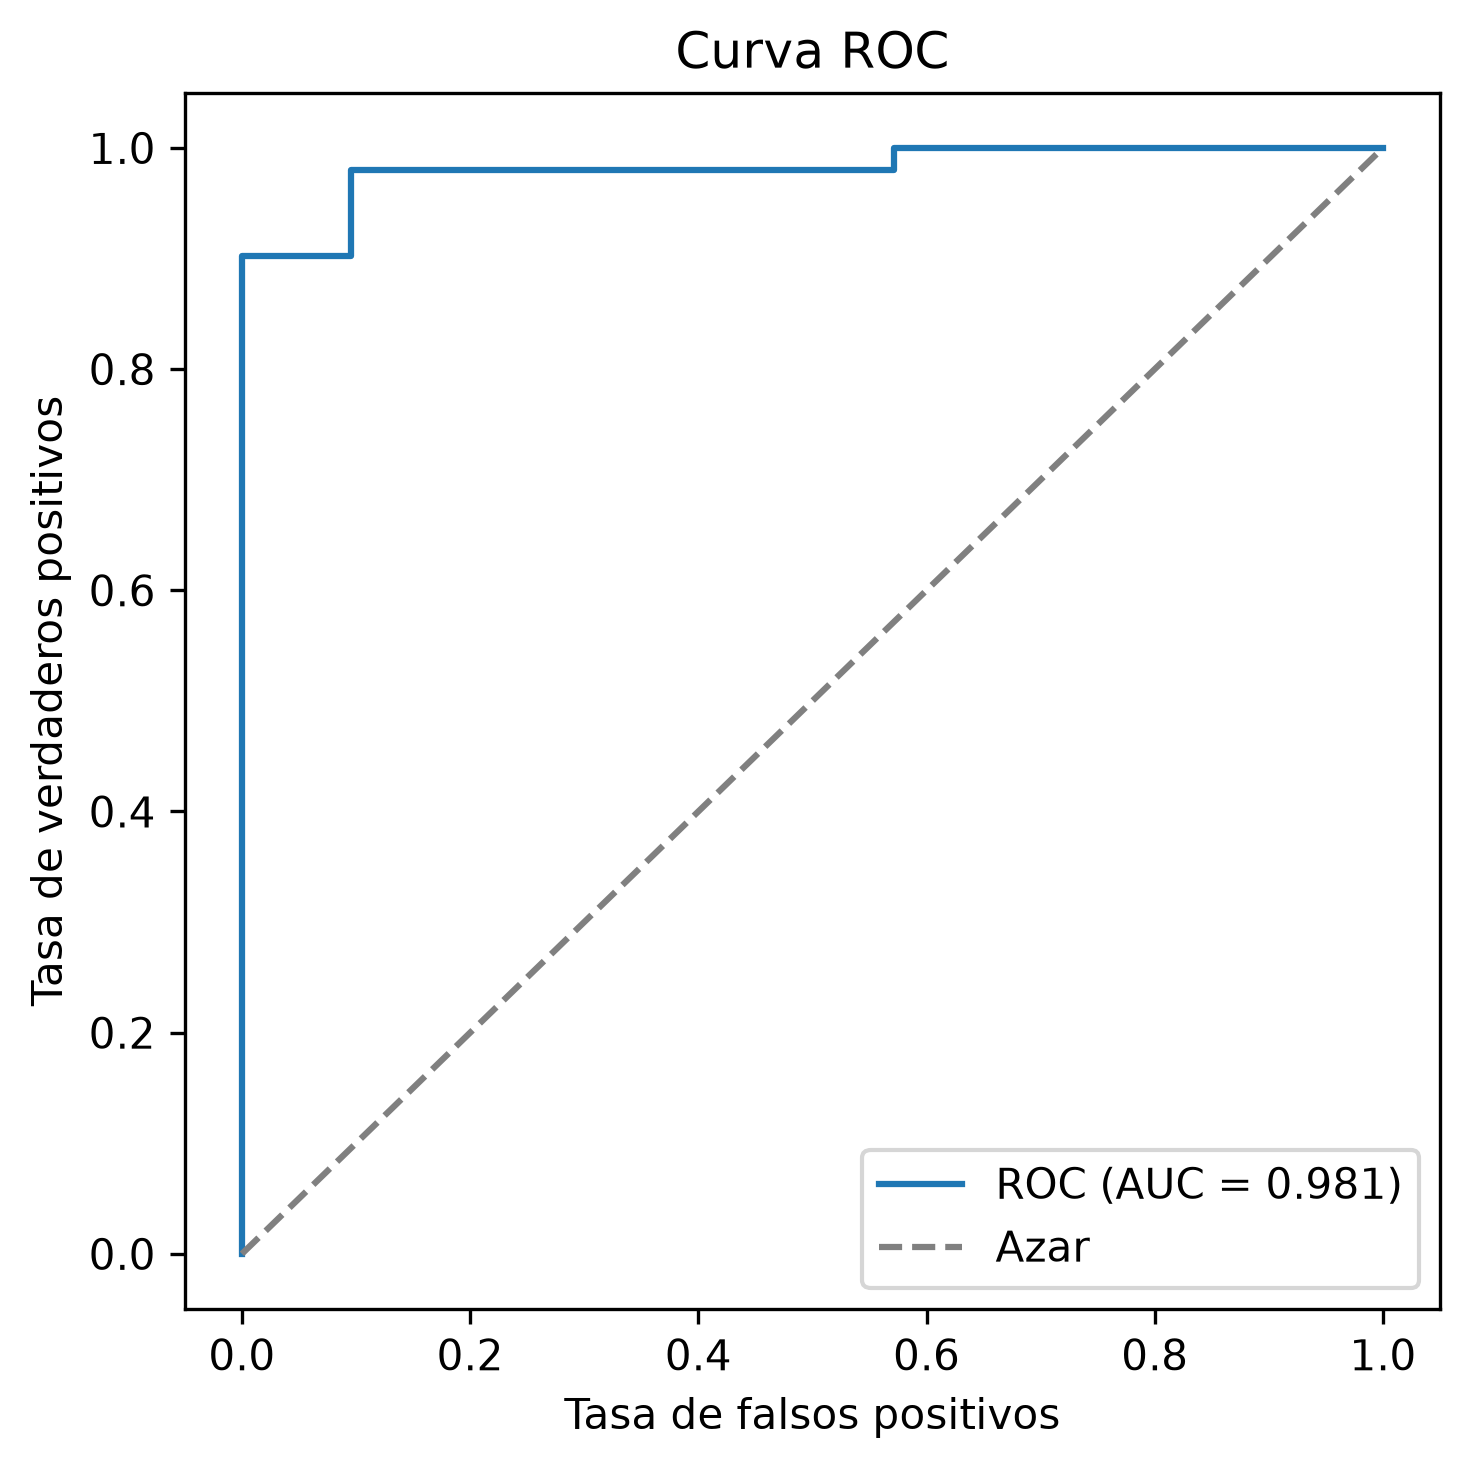

Data behind this chart, as committed beside it:
fpr, tpr, umbral
0.0, 0.0, inf
0.0, 0.01961, 1.667
0.0, 0.902, 0.3591
0.09524, 0.902, 0.3213
0.09524, 0.9804, 0.02261
0.5714, 0.9804, -0.7443
0.5714, 1.0, -0.8265
1.0, 1.0, -1.776
